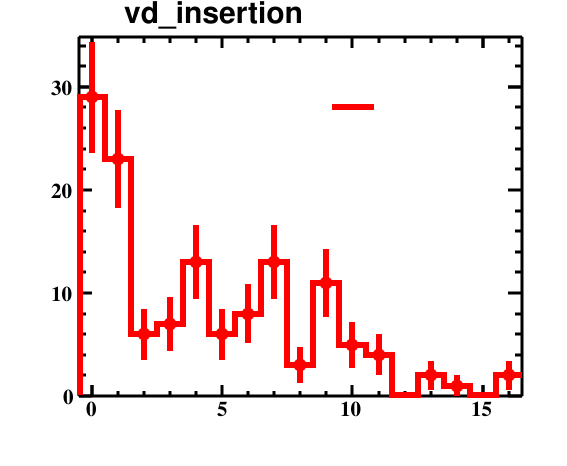

Values plotted in this chart, from the file beside it:
bin_low_edge, contents, binerror, xtitle, binlabel
-1.5, 0.0, 0.0, , 
-0.5, 29.0, 5.385, , 
0.5, 23.0, 4.796, , 
1.5, 6.0, 2.449, , 
2.5, 7.0, 2.646, , 
3.5, 13.0, 3.606, , 
4.5, 6.0, 2.449, , 
5.5, 8.0, 2.828, , 
6.5, 13.0, 3.606, , 
7.5, 3.0, 1.732, , 
8.5, 11.0, 3.317, , 
9.5, 5.0, 2.236, , 
10.5, 4.0, 2.0, , 
11.5, 0.0, 0.0, , 
12.5, 2.0, 1.414, , 
13.5, 1.0, 1.0, , 
14.5, 0.0, 0.0, , 
15.5, 2.0, 1.414, , 
16.5, 0.0, 0.0, , 
